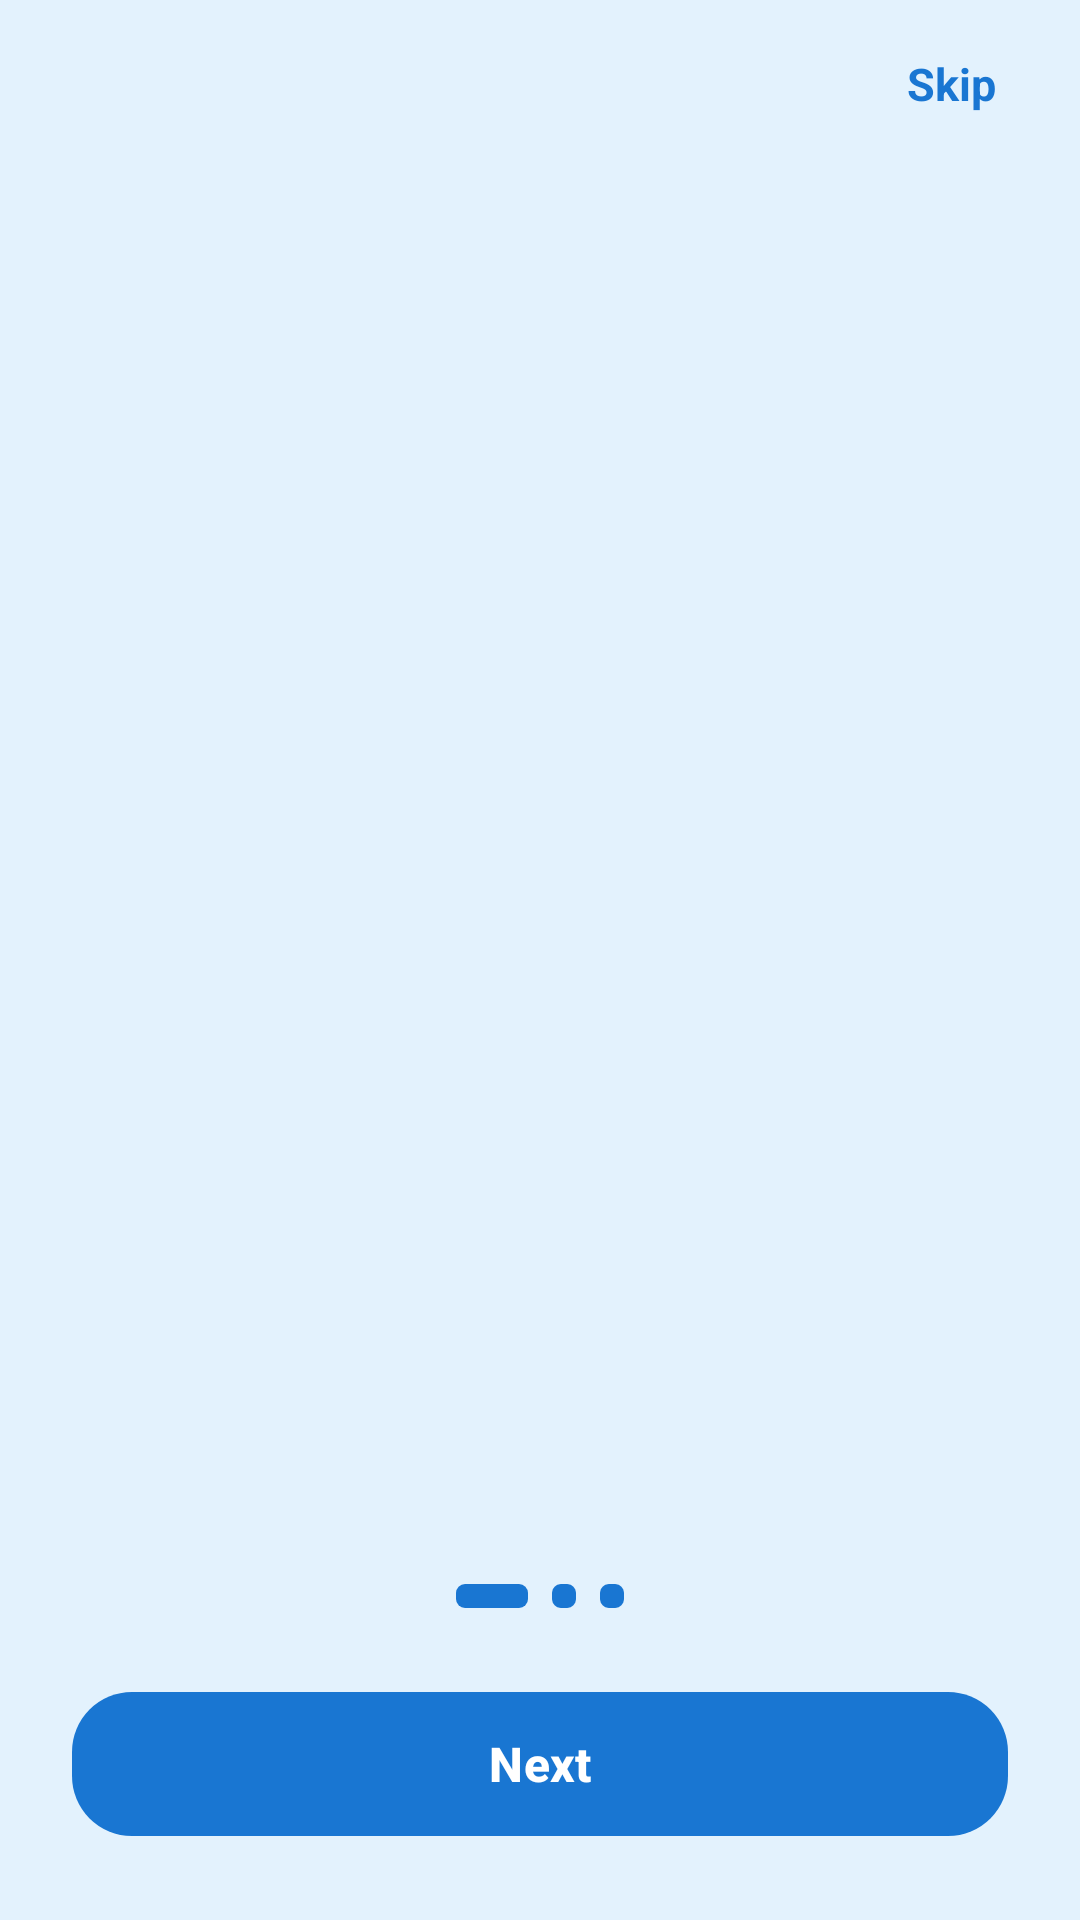

The Android layout XML behind this screen, and the referenced resources:
<!-- AndroidManifest.xml: application theme Theme.BluetoothTracker -->
<!-- res/layout/fragment_onboarding.xml -->
<?xml version="1.0" encoding="utf-8"?>
<LinearLayout
    xmlns:android="http://schemas.android.com/apk/res/android"
    xmlns:app="http://schemas.android.com/apk/res-auto"
    android:layout_width="match_parent"
    android:layout_height="match_parent"
    android:background="@drawable/bg_screen"
    android:orientation="vertical">

    
    <FrameLayout
        android:layout_width="match_parent"
        android:layout_height="56dp"
        android:paddingStart="16dp"
        android:paddingEnd="16dp">

        <TextView
            android:id="@+id/tvSkip"
            android:layout_width="wrap_content"
            android:layout_height="wrap_content"
            android:layout_gravity="end|center_vertical"
            android:background="?attr/selectableItemBackgroundBorderless"
            android:clickable="true"
            android:focusable="true"
            android:minHeight="44dp"
            android:gravity="center"
            android:paddingHorizontal="12dp"
            android:text="@string/skip"
            android:textColor="?attr/themePrimaryColor"
            android:textSize="15sp"
            android:textStyle="bold" />

    </FrameLayout>

    
    <androidx.viewpager2.widget.ViewPager2
        android:id="@+id/viewPager"
        android:layout_width="match_parent"
        android:layout_height="0dp"
        android:layout_weight="1" />

    
    <LinearLayout
        android:layout_width="wrap_content"
        android:layout_height="wrap_content"
        android:layout_gravity="center_horizontal"
        android:layout_marginTop="4dp"
        android:layout_marginBottom="16dp"
        android:gravity="center"
        android:orientation="horizontal">

        <View
            android:id="@+id/dot1"
            android:layout_width="24dp"
            android:layout_height="8dp"
            android:background="@drawable/bg_bar" />

        <View
            android:id="@+id/dot2"
            android:layout_width="8dp"
            android:layout_height="8dp"
            android:layout_marginStart="8dp"
            android:background="@drawable/bg_bar" />

        <View
            android:id="@+id/dot3"
            android:layout_width="8dp"
            android:layout_height="8dp"
            android:layout_marginStart="8dp"
            android:background="@drawable/bg_bar" />

    </LinearLayout>

    

    <LinearLayout
        xmlns:android="http://schemas.android.com/apk/res/android"
        xmlns:app="http://schemas.android.com/apk/res-auto"
        android:layout_width="match_parent"
        android:layout_height="wrap_content"
        android:gravity="center_vertical"
        android:orientation="horizontal"
        android:paddingStart="24dp"
        android:paddingEnd="24dp"
        android:paddingTop="8dp"
        android:paddingBottom="24dp">

        <com.google.android.material.button.MaterialButton
            android:id="@+id/btnBack"
            style="@style/Widget.Material3.Button.TextButton"
            android:layout_width="wrap_content"
            android:layout_height="56dp"
            android:layout_marginEnd="12dp"
            android:minWidth="80dp"
            android:text="@string/back"
            android:textAllCaps="false"
            android:textColor="?attr/themePrimaryColor"
            android:textSize="15sp"
            android:visibility="gone" />

        <com.google.android.material.button.MaterialButton
            android:id="@+id/btnNext"
            android:layout_width="0dp"
            android:layout_height="56dp"
            android:layout_weight="1"
            android:text="@string/next"
            android:textAllCaps="false"
            android:textColor="?attr/colorOnPrimary"
            android:textSize="16sp"
            android:textStyle="bold"
            app:backgroundTint="?attr/themePrimaryColor"
            app:cornerRadius="20dp"
            app:iconGravity="textEnd"
            app:iconPadding="12dp"
            app:iconTint="?attr/colorOnPrimary" />

    </LinearLayout>


</LinearLayout>
<!-- resources referenced by this layout -->
<resources>
  <!-- drawable bg_bar (drawable) -->
  <?xml version="1.0" encoding="utf-8"?>
  <shape xmlns:android="http://schemas.android.com/apk/res/android"
      android:shape="rectangle">
  
      <solid android:color="?attr/themePrimaryColor" />
  
      <corners android:radius="3dp" />
  
  </shape>
  <string name="back">Back</string>
  <string name="next">Next</string>
  <string name="skip">Skip</string>
  <style name="Theme.BluetoothTracker" parent="Theme.Material3.Light.NoActionBar">
  
          <item name="android:windowBackground">@color/theme_blue_light</item>
          <item name="android:windowShowWallpaper">false</item>
          <item name="android:statusBarColor">?attr/themeLightColor</item>
          <item name="android:navigationBarColor">@color/white</item>
  
          <item name="android:windowLightStatusBar">true</item>
  
          <item name="colorPrimary">@color/theme_blue_primary</item>
          <item name="colorOnPrimary">@android:color/white</item>
  
          <item name="themePrimaryColor">@color/theme_blue_primary</item>
          <item name="themeLightColor">@color/theme_blue_light</item>
          <item name="themeTextColor">@color/theme_text_dark</item>
  
      </style>
  <color name="theme_blue_light">#E3F2FD</color>
  <color name="white">#FFFFFF</color>
  <color name="theme_blue_primary">#1976D2</color>
  <color name="theme_text_dark">#212121</color>
</resources>
